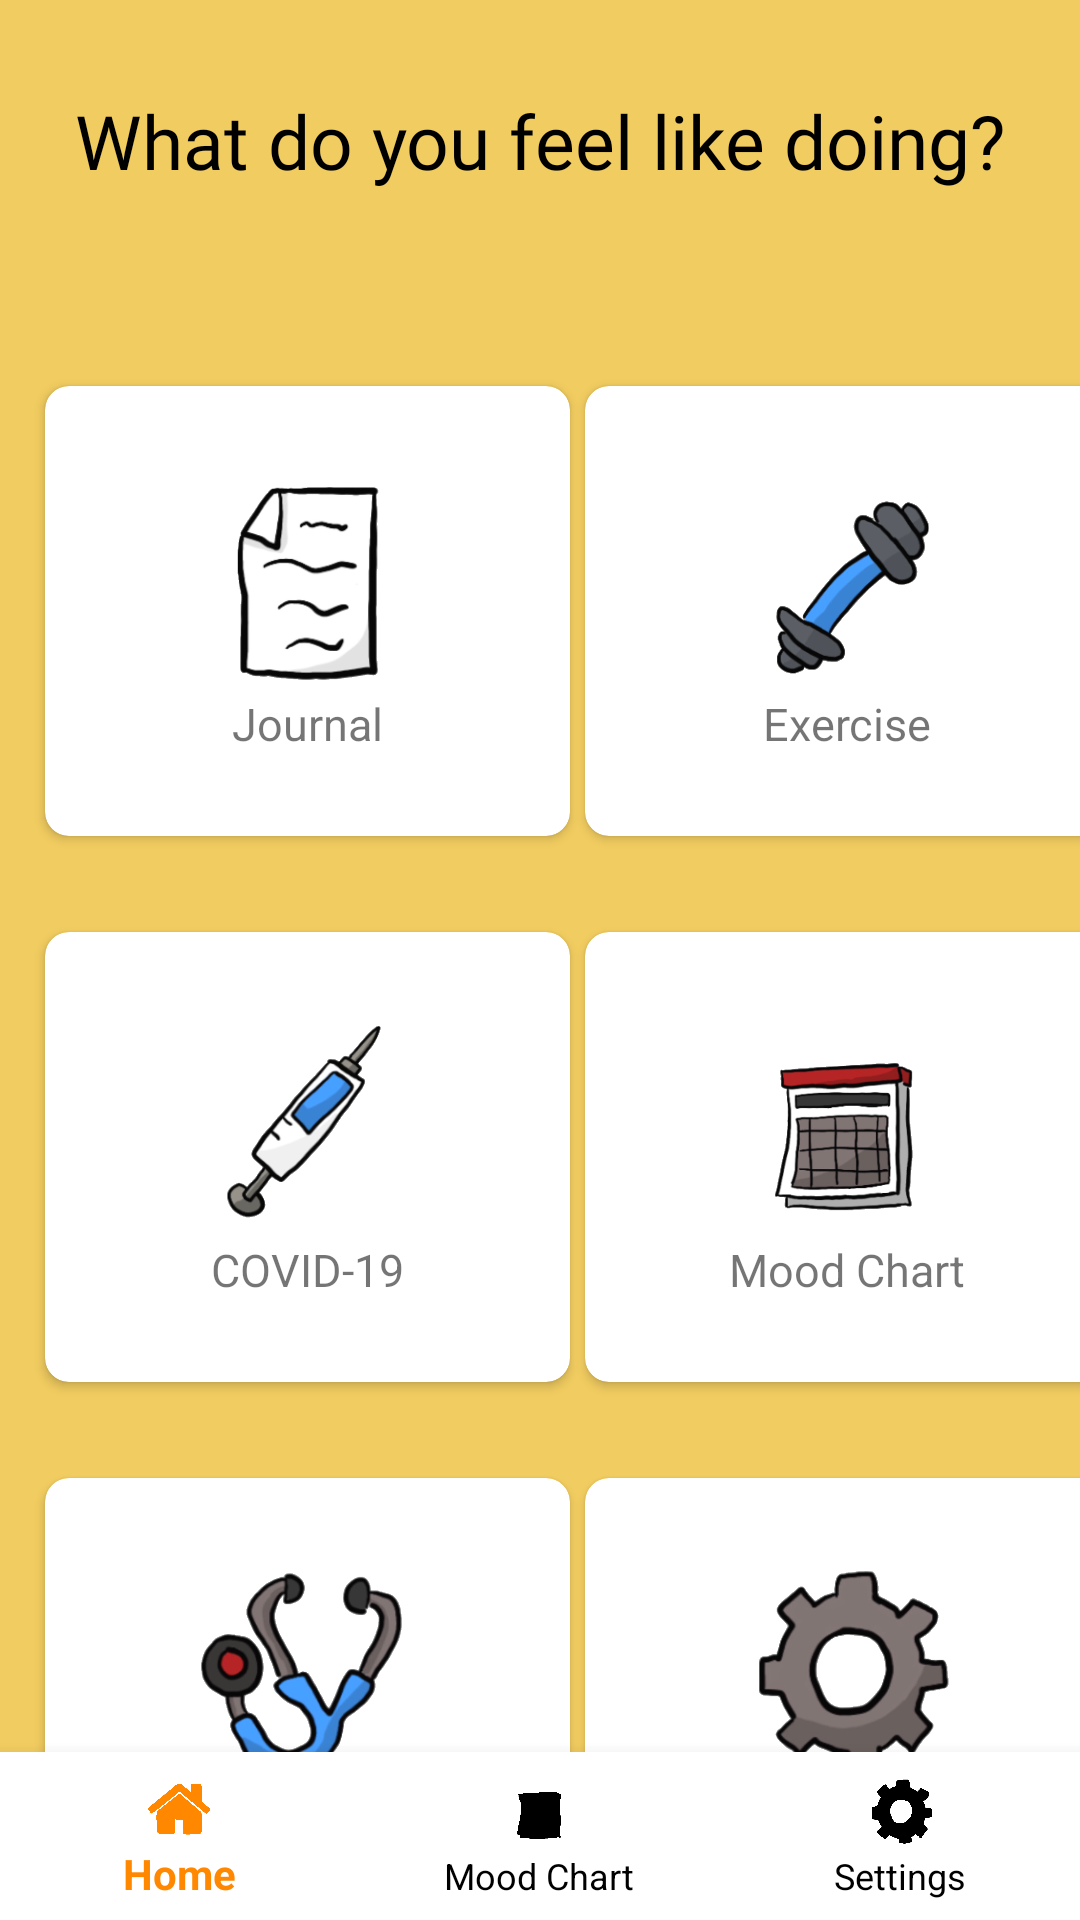

Produce the Android XML layout that renders to this screen, including the resource entries it uses.
<!-- AndroidManifest.xml: application theme Theme.AppCompat.DayNight.DarkActionBar -->
<!-- res/layout/activity_main.xml -->
<?xml version="1.0" encoding="utf-8"?>
<androidx.constraintlayout.widget.ConstraintLayout xmlns:android="http://schemas.android.com/apk/res/android"
    xmlns:app="http://schemas.android.com/apk/res-auto"
    xmlns:tools="http://schemas.android.com/tools"
    android:layout_width="match_parent"
    android:layout_height="match_parent"
    tools:context=".MainActivity"
    android:background="@color/yellow">


    <TextView
        android:id="@+id/textView4"
        android:layout_width="wrap_content"
        android:layout_height="wrap_content"
        android:layout_marginStart="16dp"
        android:layout_marginTop="30dp"
        android:layout_marginEnd="16dp"
        android:fontFamily="@font/caveat_brush"
        android:text="What do you feel like doing?"
        android:textColor="@color/black"
        android:textSize="25dp"
        app:layout_constraintEnd_toEndOf="parent"
        app:layout_constraintHorizontal_bias="0.491"
        app:layout_constraintStart_toStartOf="parent"
        app:layout_constraintTop_toTopOf="parent" />

    <androidx.constraintlayout.widget.Guideline
        android:id="@+id/guideline2"
        android:layout_width="wrap_content"
        android:layout_height="wrap_content"
        android:orientation="vertical"
        app:layout_constraintGuide_begin="205dp" />

    <androidx.cardview.widget.CardView
        android:id="@+id/cardView3"
        android:layout_width="175dp"
        android:layout_height="150dp"
        android:layout_marginTop="20dp"
        android:elevation="15dp"
        app:cardCornerRadius="8dp"
        app:layout_constraintBottom_toBottomOf="@+id/cardView4"
        app:layout_constraintEnd_toStartOf="@+id/guideline2"
        app:layout_constraintStart_toStartOf="parent"
        app:layout_constraintTop_toBottomOf="@+id/textView4"
        app:layout_constraintVertical_bias="1.0">

        <LinearLayout
            android:layout_width="match_parent"
            android:layout_height="match_parent"
            android:layout_gravity="center_horizontal|center_vertical"
            android:gravity="center"
            android:orientation="vertical">

            <ImageView
                android:id="@+id/imgbtn_journal"
                android:layout_width="75dp"
                android:layout_height="75dp"
                android:src="@drawable/journal_icon" />

            <TextView
                android:layout_width="wrap_content"
                android:layout_height="wrap_content"
                android:text="Journal"
                android:textSize="15sp" />
        </LinearLayout>

    </androidx.cardview.widget.CardView>

    <androidx.cardview.widget.CardView
        android:id="@+id/cardView4"
        android:layout_width="175dp"
        android:layout_height="150dp"
        android:layout_marginTop="65dp"
        android:elevation="15dp"
        app:cardCornerRadius="8dp"
        app:layout_constraintEnd_toEndOf="parent"
        app:layout_constraintHorizontal_bias="0.516"
        app:layout_constraintStart_toStartOf="@+id/guideline2"
        app:layout_constraintTop_toBottomOf="@+id/textView4" >

        <LinearLayout
            android:layout_width="match_parent"
            android:layout_height="match_parent"
            android:layout_gravity="center_horizontal|center_vertical"
            android:gravity="center"
            android:orientation="vertical">

            <ImageView
                android:id="@+id/imgbtn_exercise"
                android:layout_width="75dp"
                android:layout_height="75dp"
                android:src="@drawable/exercise_icon" />

            <TextView
                android:layout_width="wrap_content"
                android:layout_height="wrap_content"
                android:text="Exercise"
                android:textSize="15sp" />
        </LinearLayout>
    </androidx.cardview.widget.CardView>

    <androidx.cardview.widget.CardView
        android:id="@+id/cardView5"
        android:layout_width="175dp"
        android:layout_height="150dp"
        android:layout_marginTop="32dp"
        android:elevation="15dp"
        app:cardCornerRadius="8dp"
        app:layout_constraintEnd_toEndOf="@+id/cardView3"
        app:layout_constraintStart_toStartOf="@+id/cardView3"
        app:layout_constraintTop_toBottomOf="@+id/cardView3">
        <LinearLayout
            android:layout_width="match_parent"
            android:layout_height="match_parent"
            android:orientation="vertical"
            android:gravity="center"
            android:layout_gravity="center_horizontal|center_vertical">
            <ImageView
                android:id="@+id/imgbtn_covid"
                android:layout_width="75dp"
                android:layout_height="75dp"
                android:src="@drawable/covid_icon"/>
            <TextView
                android:layout_width="wrap_content"
                android:layout_height="wrap_content"
                android:textSize="15sp"
                android:text="COVID-19"/>
        </LinearLayout>
    </androidx.cardview.widget.CardView>

    <androidx.cardview.widget.CardView
        android:id="@+id/cardView6"
        android:layout_width="175dp"
        android:layout_height="150dp"
        android:layout_marginTop="32dp"
        android:elevation="15dp"
        app:cardCornerRadius="8dp"
        app:layout_constraintEnd_toEndOf="@+id/cardView4"
        app:layout_constraintStart_toStartOf="@+id/cardView4"
        app:layout_constraintTop_toBottomOf="@+id/cardView4">
        <LinearLayout
            android:layout_width="match_parent"
            android:layout_height="match_parent"
            android:orientation="vertical"
            android:gravity="center"
            android:layout_gravity="center_horizontal|center_vertical">
            <ImageView
                android:id="@+id/imgbtn_chart"
                android:layout_width="75dp"
                android:layout_height="75dp"
                android:src="@drawable/calendar_icon"/>
            <TextView
                android:layout_width="wrap_content"
                android:layout_height="wrap_content"
                android:textSize="15sp"
                android:text="Mood Chart"/>
        </LinearLayout>
    </androidx.cardview.widget.CardView>

    <androidx.cardview.widget.CardView
        android:id="@+id/cardView7"
        android:layout_width="175dp"
        android:layout_height="150dp"
        android:layout_marginTop="32dp"
        android:elevation="15dp"
        app:cardCornerRadius="8dp"
        app:layout_constraintEnd_toEndOf="@+id/cardView5"
        app:layout_constraintStart_toStartOf="@+id/cardView5"
        app:layout_constraintTop_toBottomOf="@+id/cardView5">
        <LinearLayout
            android:layout_width="match_parent"
            android:layout_height="match_parent"
            android:orientation="vertical"
            android:gravity="center"
            android:layout_gravity="center_horizontal|center_vertical">
            <ImageView
                android:id="@+id/imgbtn_seekhelp"
                android:layout_width="75dp"
                android:layout_height="75dp"
                android:src="@drawable/help_icon"/>
            <TextView
                android:layout_width="wrap_content"
                android:layout_height="wrap_content"
                android:textSize="15sp"
                android:text="Seek Help"/>
        </LinearLayout>
    </androidx.cardview.widget.CardView>

    <androidx.cardview.widget.CardView
        android:id="@+id/cardView8"
        android:layout_width="175dp"
        android:layout_height="150dp"
        android:layout_marginTop="32dp"
        android:elevation="15dp"
        app:cardCornerRadius="8dp"
        app:layout_constraintEnd_toEndOf="@+id/cardView6"
        app:layout_constraintStart_toStartOf="@+id/cardView6"
        app:layout_constraintTop_toBottomOf="@+id/cardView6">
        <LinearLayout
            android:layout_width="match_parent"
            android:layout_height="match_parent"
            android:orientation="vertical"
            android:gravity="center"
            android:layout_gravity="center_horizontal|center_vertical">
            <ImageView
                android:id="@+id/imgbtn_options"
                android:layout_width="75dp"
                android:layout_height="75dp"
                android:src="@drawable/settings_icon"/>
            <TextView
                android:layout_width="wrap_content"
                android:layout_height="wrap_content"
                android:textSize="15sp"
                android:text="Settings"/>
        </LinearLayout>
    </androidx.cardview.widget.CardView>

    <com.google.android.material.bottomnavigation.BottomNavigationView
        android:id="@+id/bottomNavigationViewMain"
        android:layout_width="match_parent"
        android:layout_height="wrap_content"
        android:layout_alignParentBottom="true"
        app:layout_constraintBottom_toBottomOf="parent"
        app:layout_constraintEnd_toEndOf="parent"
        app:layout_constraintStart_toStartOf="parent"
        app:menu="@menu/menu_navigation"
        app:itemBackground="@color/design_default_color_on_primary"
        app:itemIconTint="@drawable/selector"
        app:itemTextColor="@drawable/selector"/>

</androidx.constraintlayout.widget.ConstraintLayout>
<!-- resources referenced by this layout -->
<resources>
  <color name="black">#FF000000</color>
  <color name="yellow">#F1CC60</color>
  <!-- drawable calendar_icon: png bitmap (drawable, 141763 bytes) -->
  <!-- drawable covid_icon: png bitmap (drawable, 117723 bytes) -->
  <!-- drawable exercise_icon: png bitmap (drawable, 109289 bytes) -->
  <!-- drawable help_icon: png bitmap (drawable, 171834 bytes) -->
  <!-- drawable journal_icon: png bitmap (drawable, 57087 bytes) -->
  <!-- drawable selector (drawable) -->
  <?xml version="1.0" encoding="utf-8"?>
  <selector xmlns:android="http://schemas.android.com/apk/res/android">
  
      <item
          android:state_selected="true"
          android:color="@android:color/holo_orange_dark"/>
  
      <item
          android:state_selected="false"
          android:color="@android:color/black"/>
  </selector>
  <!-- drawable settings_icon: png bitmap (drawable, 114736 bytes) -->
</resources>
